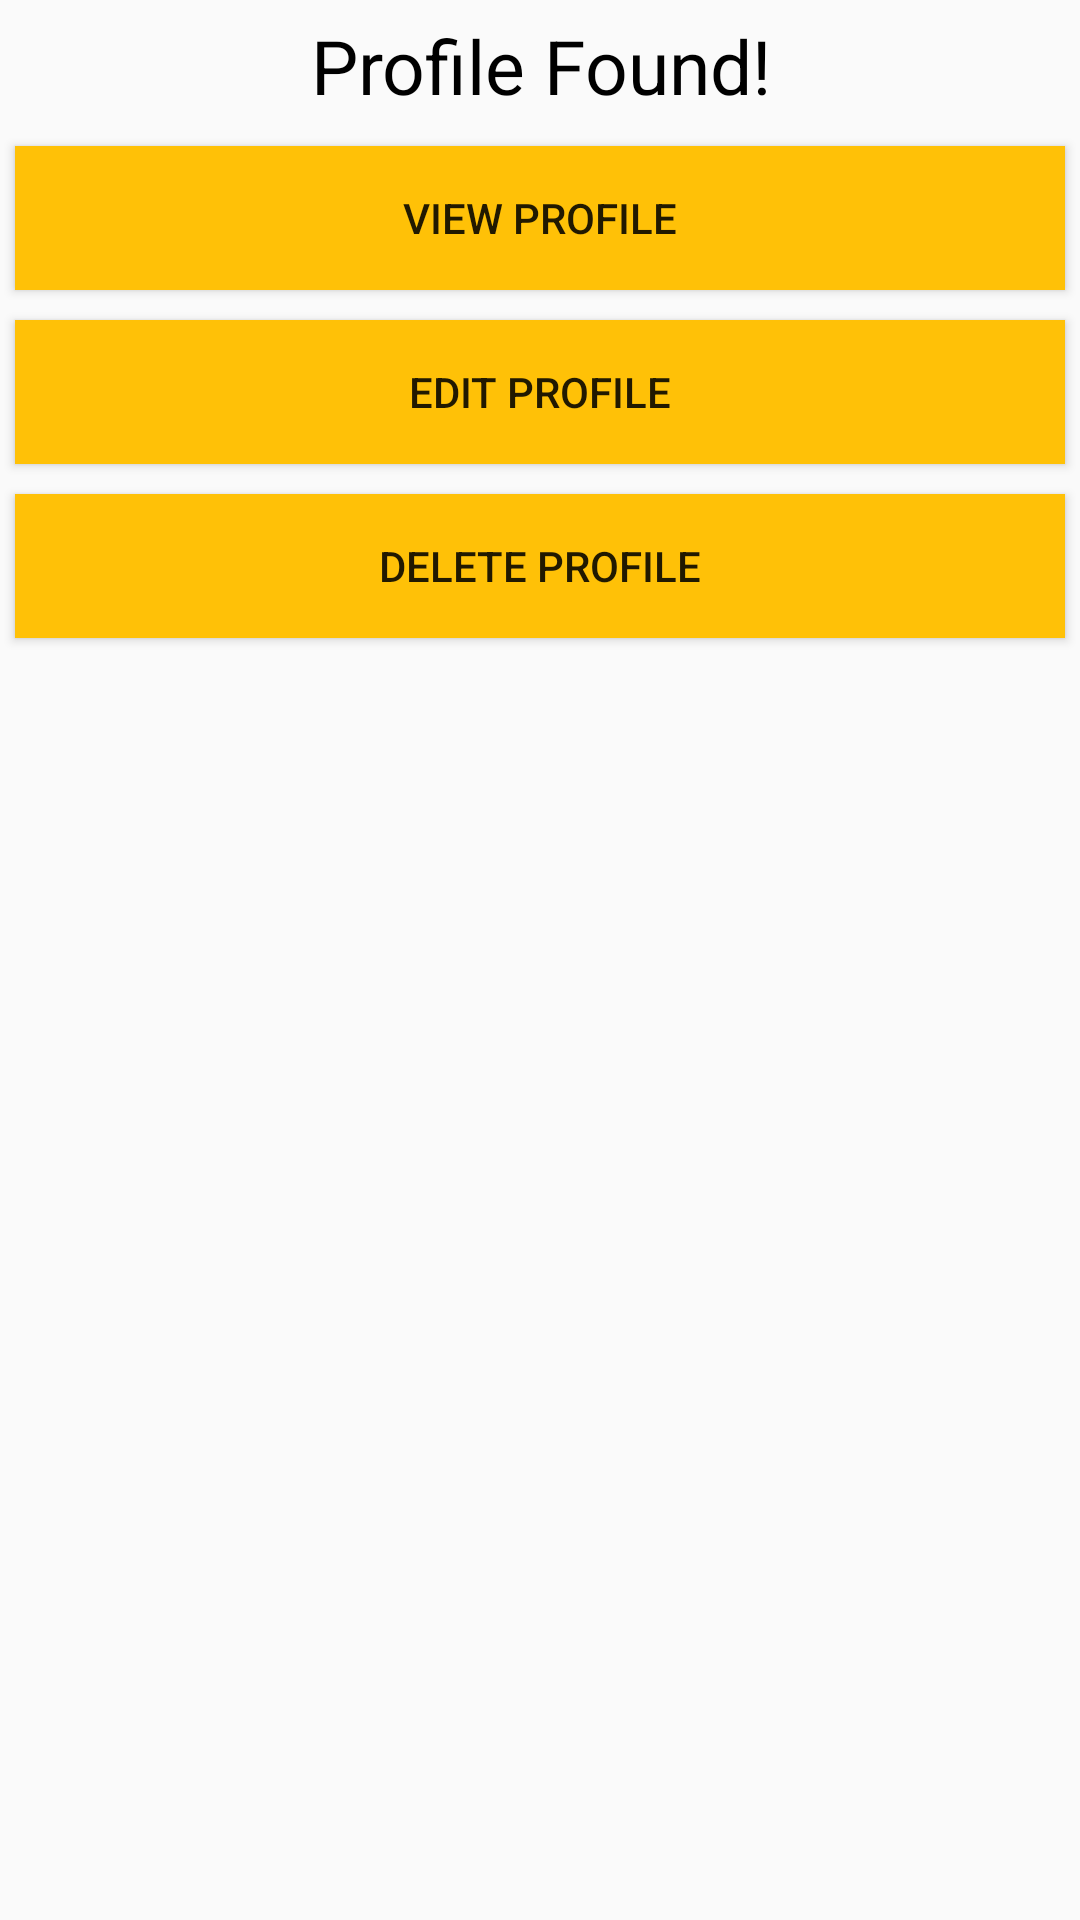

Here is an Android app screen rendered from its layout file. Give the layout XML and the strings, colors and styles it references.
<!-- AndroidManifest.xml: application theme AppTheme -->
<!-- res/layout/fragment_profile_found.xml -->
<?xml version="1.0" encoding="utf-8"?>
<LinearLayout xmlns:android="http://schemas.android.com/apk/res/android"
    android:id="@+id/profile_found_ll"
    android:layout_width="match_parent"
    android:layout_height="wrap_content"
    android:orientation="vertical">
    <TextView
        android:layout_width="match_parent"
        android:layout_height="wrap_content"
        android:textSize="25sp"
        android:text="Profile Found!"
        android:gravity="center"
        android:padding="@dimen/dimen_5" />
    <Button
        android:id="@+id/view_profile_btn"
        android:layout_width="match_parent"
        android:layout_height="wrap_content"
        android:text="View Profile"
        android:layout_margin="@dimen/dimen_5"/>
    <Button
        android:id="@+id/edit_profile_btn"
        android:layout_width="match_parent"
        android:layout_height="wrap_content"
        android:text="Edit Profile"
        android:layout_margin="@dimen/dimen_5"/>
    <Button
        android:id="@+id/delete_profile_btn"
        android:layout_width="match_parent"
        android:layout_height="wrap_content"
        android:text="Delete Profile"
        android:layout_margin="@dimen/dimen_5"/>

</LinearLayout>
<!-- resources referenced by this layout -->
<resources>
  <dimen name="dimen_5">5dp</dimen>
  <style name="AppTheme" parent="Theme.AppCompat.Light.DarkActionBar">
          
          <item name="colorPrimary">@color/colorPrimary</item>
          <item name="colorPrimaryDark">@color/colorPrimaryDark</item>
          <item name="colorAccent">@color/colorAccent</item>
  
          <item name="android:buttonStyle">@style/FriendlyButtonStyle</item>
          <item name="android:textViewStyle">@style/FriendlyTextViewStyle</item>
      </style>
  <color name="colorPrimary">#343435</color>
  <color name="colorPrimaryDark">#000000</color>
  <color name="colorAccent">#FFC107</color>
  <style name="FriendlyButtonStyle" parent="Widget.AppCompat.Button">
          <item name="android:background">@color/colorAccent</item>
      </style>
  <style name="FriendlyTextViewStyle" parent="Widget.AppCompat.TextView">
          <item name="android:textColor">@color/colorPrimaryDark</item>
          <item name="android:textSize">18sp</item>
      </style>
</resources>
